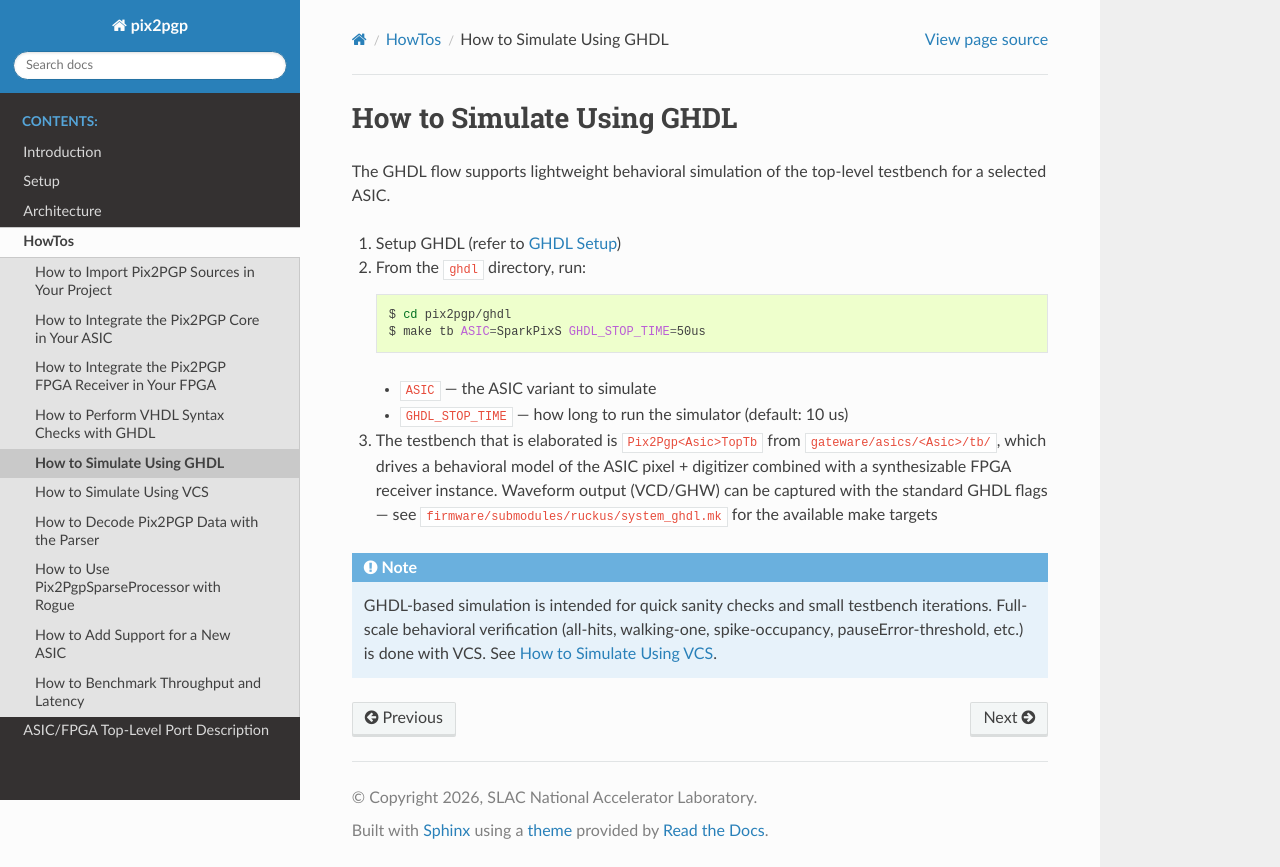

repository: slaclab/pix2pgp · page: HowTo/ghdl_simulation.html · generator: sphinx

.. _how_to_ghdl_simulation:

===============================
How to Simulate Using GHDL
===============================

The GHDL flow supports lightweight behavioral simulation of the top-level
testbench for a selected ASIC.

#. Setup GHDL (refer to :ref:`setup_ghdl`)

#. From the ``ghdl`` directory, run:

   .. code-block:: bash

      $ cd pix2pgp/ghdl
      $ make tb ASIC=SparkPixS GHDL_STOP_TIME=50us

   * ``ASIC``           — the ASIC variant to simulate
   * ``GHDL_STOP_TIME`` — how long to run the simulator (default: 10 us)

#. The testbench that is elaborated is ``Pix2Pgp<Asic>TopTb`` from
   ``gateware/asics/<Asic>/tb/``, which drives a behavioral model of the
   ASIC pixel + digitizer combined with a synthesizable FPGA receiver
   instance. Waveform output (VCD/GHW) can be captured with the standard
   GHDL flags — see ``firmware/submodules/ruckus/system_ghdl.mk`` for the
   available make targets

.. note::

   GHDL-based simulation is intended for quick sanity checks and small
   testbench iterations. Full-scale behavioral verification (all-hits,
   walking-one, spike-occupancy, pauseError-threshold, etc.) is done
   with VCS. See :ref:`how_to_vcs_simulation`.
